The GitHub repository Pazlik19/YoloVision contains a labelled image folder "data" with 31 categories: latter А, latter Б, latter В, latter Г, latter Д, latter Е, latter Ж, latter З, latter И, latter Й, latter К, latter Л, latter М, latter Н, latter О, latter П, latter Р, latter С, latter Т, latter У, latter Ф, latter Х, latter Ц, latter Ч, latter Щ, latter Ъ, latter Ы, latter Ь, latter Э, latter Ю, latter Я. Examples follow, each with its label.

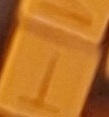
Label: latter Т

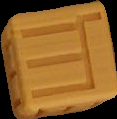
Label: latter Щ

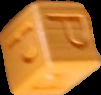
Label: latter Р

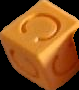
Label: latter С

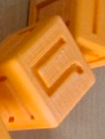
Label: latter Л

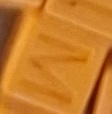
Label: latter М
